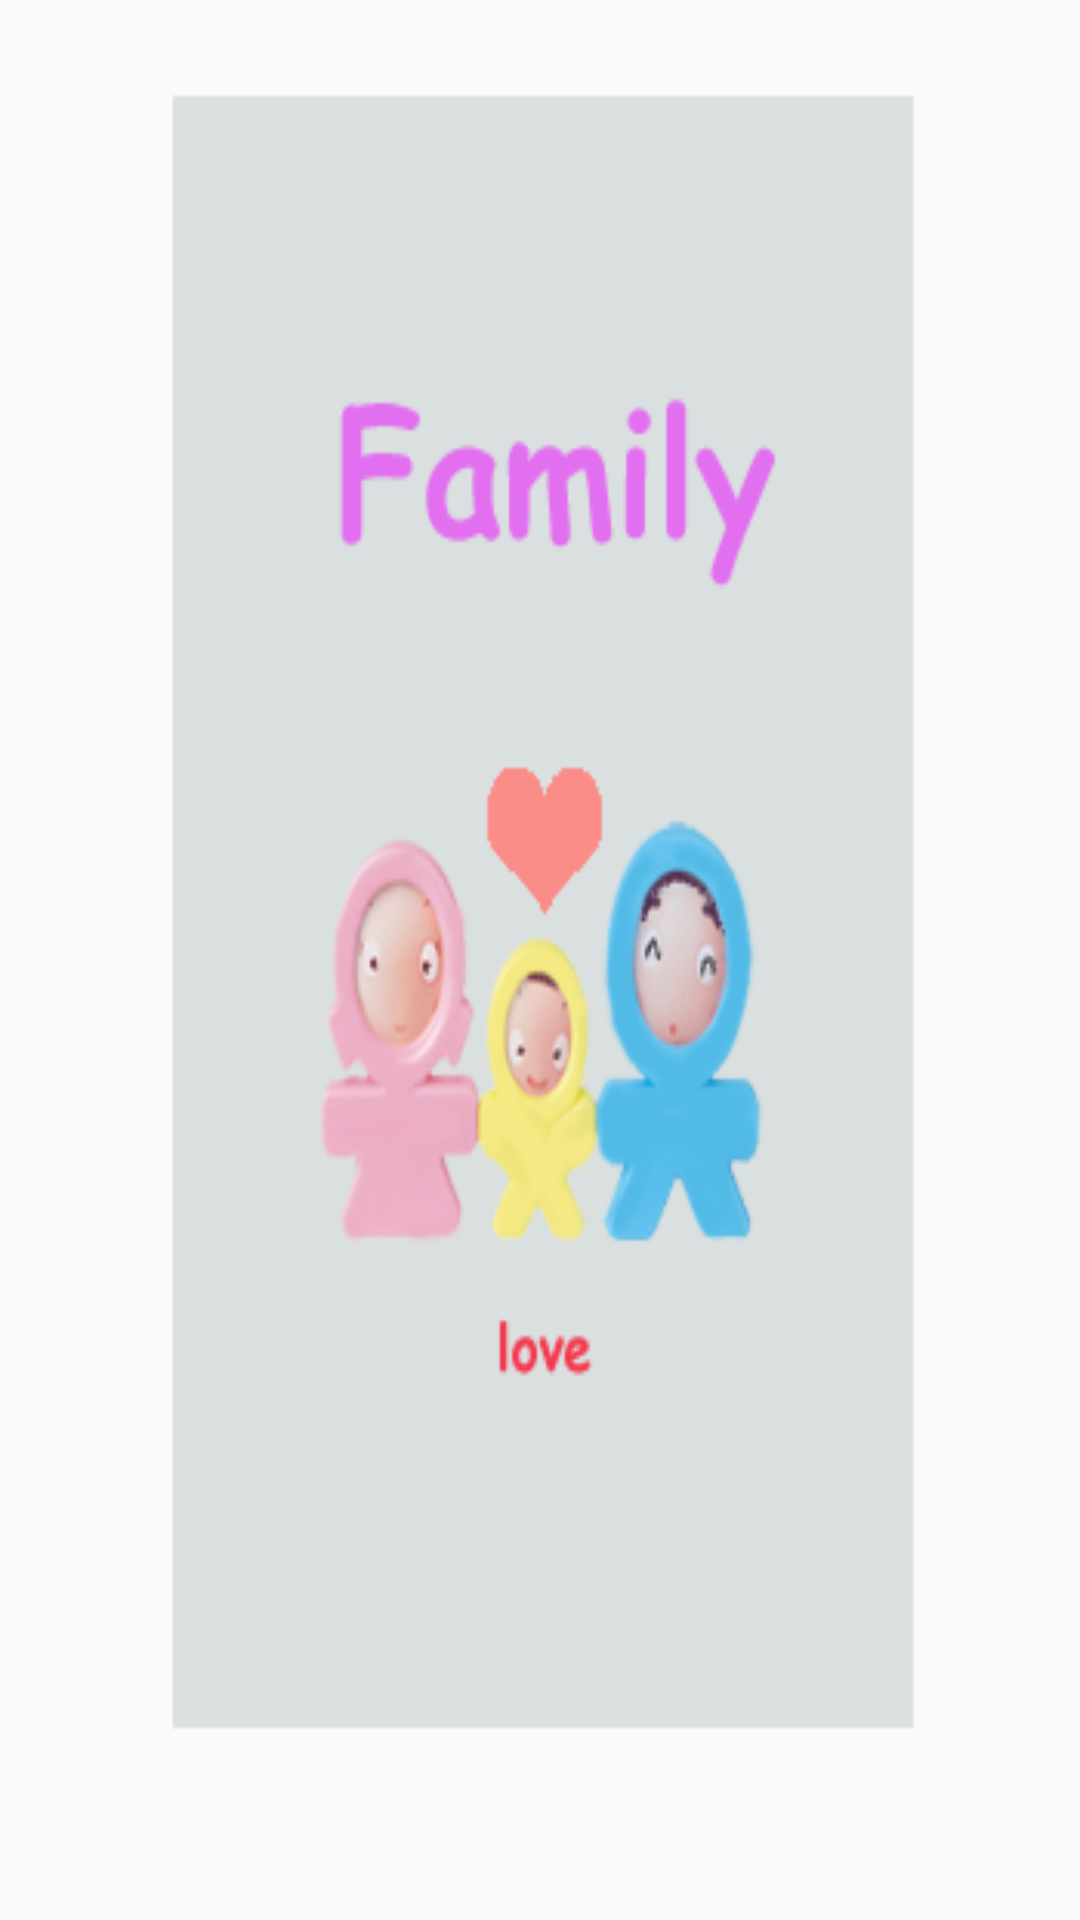

Layout XML and referenced resources for this Android screen:
<!-- AndroidManifest.xml: application theme Theme.AppCompat.Light.NoActionBar -->
<!-- res/layout/activity_init.xml -->
<?xml version="1.0" encoding="utf-8"?>
<RelativeLayout xmlns:android="http://schemas.android.com/apk/res/android"
    xmlns:tools="http://schemas.android.com/tools" android:layout_width="match_parent"
    android:layout_height="match_parent" android:paddingLeft="@dimen/activity_horizontal_margin"
    android:paddingRight="@dimen/activity_horizontal_margin"
    android:paddingTop="@dimen/activity_vertical_margin"
    android:paddingBottom="@dimen/activity_vertical_margin"
    android:background="@drawable/init_bg"
    tools:context="com.will.ui.InitActivity">

</RelativeLayout>
<!-- resources referenced by this layout -->
<resources>
  <dimen name="activity_horizontal_margin">16dp</dimen>
  <dimen name="activity_vertical_margin">16dp</dimen>
  <!-- drawable init_bg: png bitmap (drawable-nodpi, 25951 bytes) -->
</resources>
